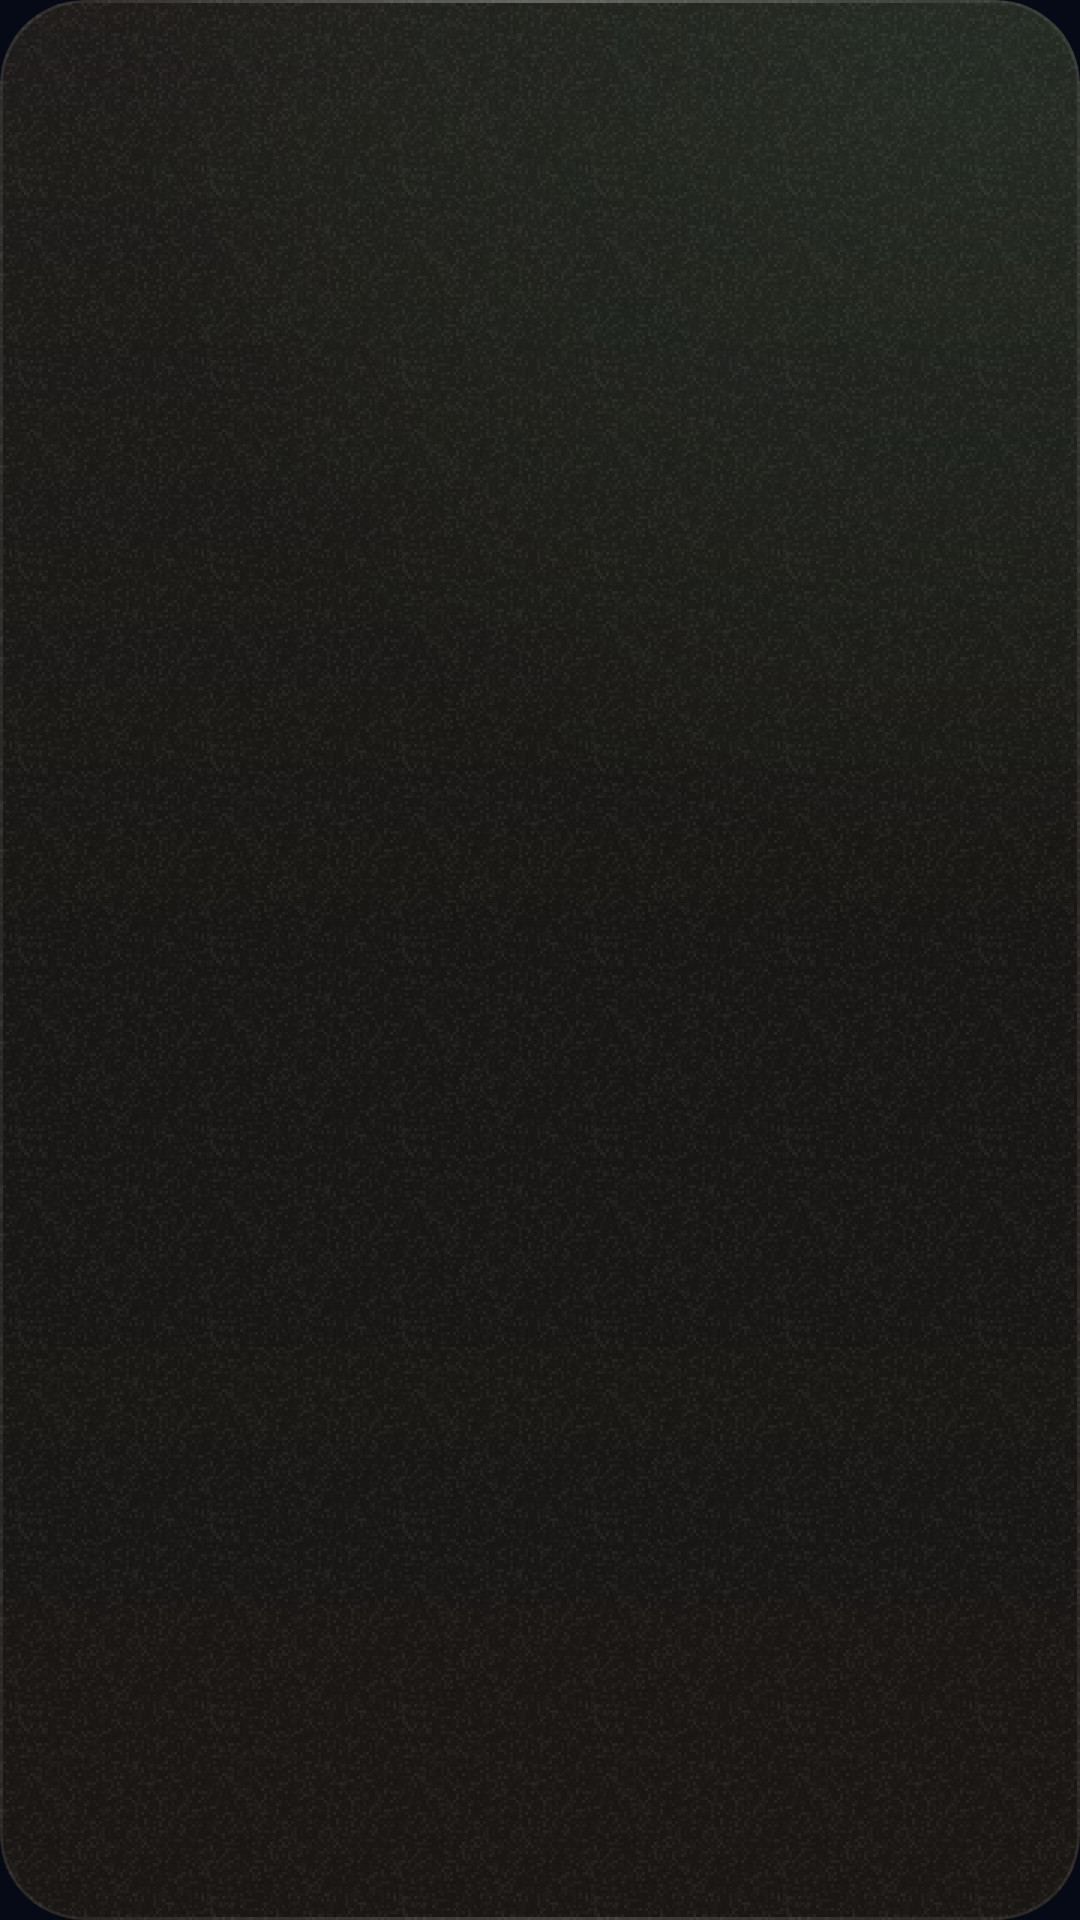

This screen was rendered from an Android layout file. Write that file and the resources it references.
<!-- AndroidManifest.xml: application theme Theme.Hypernova -->
<!-- res/layout/widget_sun.xml -->
<?xml version="1.0" encoding="utf-8"?>
<LinearLayout xmlns:android="http://schemas.android.com/apk/res/android"
    xmlns:tools="http://schemas.android.com/tools"
    android:id="@android:id/background"
    android:layout_width="match_parent"
    android:layout_height="match_parent"
    android:background="@drawable/widget_bg"
    android:clipToOutline="true"
    android:gravity="center_horizontal"
    android:orientation="vertical"
    android:paddingStart="10dp"
    android:paddingTop="6dp"
    android:paddingEnd="10dp"
    android:paddingBottom="12dp"
    tools:targetApi="31">

    <ImageView
        android:id="@+id/w_star"
        android:layout_width="match_parent"
        android:layout_height="0dp"
        android:layout_weight="1"
        android:importantForAccessibility="yes"
        android:scaleType="fitCenter" />

    
    <LinearLayout
        android:id="@+id/w_meter"
        android:layout_width="match_parent"
        android:layout_height="wrap_content"
        android:gravity="center"
        android:importantForAccessibility="noHideDescendants"
        android:orientation="horizontal">

        <TextView
            android:id="@+id/w_readout"
            android:layout_width="wrap_content"
            android:layout_height="wrap_content"
            android:fontFamily="monospace"
            android:includeFontPadding="false"
            android:maxLines="1"
            android:textColor="@color/widget_ink"
            android:textSize="13sp" />

        <FrameLayout
            android:id="@+id/w_bar"
            android:layout_width="0dp"
            android:layout_height="9dp"
            android:layout_marginStart="7dp"
            android:layout_weight="1"
            android:visibility="gone">

            <ProgressBar
                android:id="@+id/w_bar_mint"
                style="@android:style/Widget.ProgressBar.Horizontal"
                android:layout_width="match_parent"
                android:layout_height="3dp"
                android:layout_gravity="center_vertical"
                android:max="1000"
                android:maxHeight="3dp"
                android:minHeight="3dp"
                android:progressDrawable="@drawable/widget_meter_mint" />

            <ProgressBar
                android:id="@+id/w_bar_amber"
                style="@android:style/Widget.ProgressBar.Horizontal"
                android:layout_width="match_parent"
                android:layout_height="3dp"
                android:layout_gravity="center_vertical"
                android:max="1000"
                android:maxHeight="3dp"
                android:minHeight="3dp"
                android:progressDrawable="@drawable/widget_meter_amber"
                android:visibility="gone" />

            <ImageView
                android:id="@+id/w_bar_notch"
                android:layout_width="2dp"
                android:layout_height="9dp"
                android:layout_gravity="end"
                android:src="@drawable/widget_notch"
                android:visibility="gone" />
        </FrameLayout>

        <LinearLayout
            android:id="@+id/w_tag"
            android:layout_width="wrap_content"
            android:layout_height="wrap_content"
            android:layout_marginStart="7dp"
            android:gravity="center_vertical"
            android:orientation="horizontal"
            android:visibility="gone">

            <ImageView
                android:id="@+id/w_tag_glyph"
                android:layout_width="10dp"
                android:layout_height="10dp"
                android:scaleType="fitCenter"
                android:src="@drawable/widget_glyph_reset" />

            <TextView
                android:id="@+id/w_tag_text"
                android:layout_width="wrap_content"
                android:layout_height="wrap_content"
                android:layout_marginStart="3dp"
                android:fontFamily="monospace"
                android:includeFontPadding="false"
                android:maxLines="1"
                android:textColor="@color/widget_ink_dim"
                android:textSize="10.5sp" />
        </LinearLayout>
    </LinearLayout>

    
    <LinearLayout
        android:id="@+id/w_other"
        android:layout_width="wrap_content"
        android:layout_height="wrap_content"
        android:layout_marginTop="4dp"
        android:gravity="center_vertical"
        android:importantForAccessibility="noHideDescendants"
        android:orientation="horizontal"
        android:visibility="gone">

        <TextView
            android:id="@+id/w_other_label"
            android:layout_width="wrap_content"
            android:layout_height="wrap_content"
            android:fontFamily="sans-serif"
            android:includeFontPadding="false"
            android:letterSpacing="0.18"
            android:maxLines="1"
            android:textAllCaps="true"
            android:textColor="@color/widget_ink_dim"
            android:textFontWeight="600"
            android:textSize="9.5sp" />

        <TextView
            android:id="@+id/w_other_value"
            android:layout_width="wrap_content"
            android:layout_height="wrap_content"
            android:layout_marginStart="5dp"
            android:fontFamily="monospace"
            android:includeFontPadding="false"
            android:maxLines="1"
            android:textColor="@color/widget_ink_muted"
            android:textSize="11sp" />
    </LinearLayout>

    <TextView
        android:id="@+id/w_status"
        android:layout_width="wrap_content"
        android:layout_height="wrap_content"
        android:layout_marginTop="5dp"
        android:breakStrategy="balanced"
        android:ellipsize="end"
        android:fontFamily="sans-serif"
        android:gravity="center"
        android:includeFontPadding="false"
        android:lineSpacingExtra="2dp"
        android:maxLines="2"
        android:textColor="@color/widget_ink_muted"
        android:textFontWeight="500"
        android:textSize="12sp" />

    <TextView
        android:id="@+id/w_note"
        android:layout_width="wrap_content"
        android:layout_height="wrap_content"
        android:layout_marginTop="3dp"
        android:ellipsize="end"
        android:fontFamily="sans-serif"
        android:gravity="center"
        android:includeFontPadding="false"
        android:maxLines="1"
        android:textColor="@color/widget_ink_dim"
        android:textFontWeight="500"
        android:textSize="10.5sp"
        android:visibility="gone" />
</LinearLayout>
<!-- resources referenced by this layout -->
<resources>
  <color name="widget_ink">#FFF5F2EB</color>
  <color name="widget_ink_dim">#FF7A7468</color>
  <color name="widget_ink_muted">#FFB5B0A6</color>
  <!-- drawable widget_bg (drawable) -->
  <?xml version="1.0" encoding="utf-8"?>
  <layer-list xmlns:android="http://schemas.android.com/apk/res/android">
      <item>
          <shape android:shape="rectangle">
              <corners android:radius="@dimen/widget_radius" />
              <solid android:color="#EB1B1814" />
          </shape>
      </item>
      <item>
          <shape android:shape="rectangle">
              <corners android:radius="@dimen/widget_radius" />
              <stroke
                  android:width="1dp"
                  android:color="#14F5F2EB" />
          </shape>
      </item>
  </layer-list>
  <!-- drawable widget_glyph_reset (drawable) -->
  <?xml version="1.0" encoding="utf-8"?>
  <vector xmlns:android="http://schemas.android.com/apk/res/android"
      android:width="10dp"
      android:height="10dp"
      android:viewportWidth="24"
      android:viewportHeight="24">
      <path
          android:fillColor="#00000000"
          android:pathData="M15.84,5.35 A7.68,7.68 0 1,1 8.16,5.35"
          android:strokeWidth="2.6"
          android:strokeColor="@color/widget_ink_dim"
          android:strokeLineCap="round" />
      <path
          android:fillColor="#00000000"
          android:pathData="M14.88,2.88 L16.8,6 L13.44,7.44"
          android:strokeWidth="2.6"
          android:strokeColor="@color/widget_ink_dim"
          android:strokeLineCap="round"
          android:strokeLineJoin="round" />
  </vector>
  <!-- drawable widget_meter_amber (drawable) -->
  <?xml version="1.0" encoding="utf-8"?>
  <layer-list xmlns:android="http://schemas.android.com/apk/res/android">
      <item
          android:id="@android:id/background"
          android:height="1dp"
          android:gravity="center_vertical|fill_horizontal">
          <shape android:shape="rectangle">
              <solid android:color="@color/widget_line" />
          </shape>
      </item>
      
      <item android:id="@android:id/secondaryProgress">
          <scale android:scaleWidth="100%">
              <shape android:shape="rectangle">
                  <corners android:radius="1.5dp" />
                  <solid android:color="@color/widget_amber_pace" />
              </shape>
          </scale>
      </item>
      <item android:id="@android:id/progress">
          <scale android:scaleWidth="100%">
              <shape android:shape="rectangle">
                  <corners android:radius="1.5dp" />
                  <solid android:color="@color/widget_amber" />
              </shape>
          </scale>
      </item>
  </layer-list>
  <!-- drawable widget_notch (drawable) -->
  <?xml version="1.0" encoding="utf-8"?>
  <shape xmlns:android="http://schemas.android.com/apk/res/android" android:shape="rectangle">
      <size android:width="2dp" android:height="9dp" />
      <solid android:color="@color/widget_danger" />
  </shape>
  <style name="Theme.Hypernova" parent="android:Theme.Material.NoActionBar">
          <item name="android:windowBackground">@color/hn_bg</item>
          <item name="android:statusBarColor">@android:color/transparent</item>
          <item name="android:navigationBarColor">@android:color/transparent</item>
          <item name="android:windowLayoutInDisplayCutoutMode">shortEdges</item>
          <item name="android:colorAccent">@color/hn_accent</item>
      </style>
  <dimen name="widget_radius">16dp</dimen>
  <color name="widget_line">#FF2C2823</color>
  <color name="widget_amber">#FFE8B341</color>
  <color name="widget_accent">#FF7FFFA0</color>
  <color name="widget_danger">#FFFF7878</color>
  <color name="hn_bg">#FF060A17</color>
  <color name="hn_accent">#FF6FE0C2</color>
</resources>
